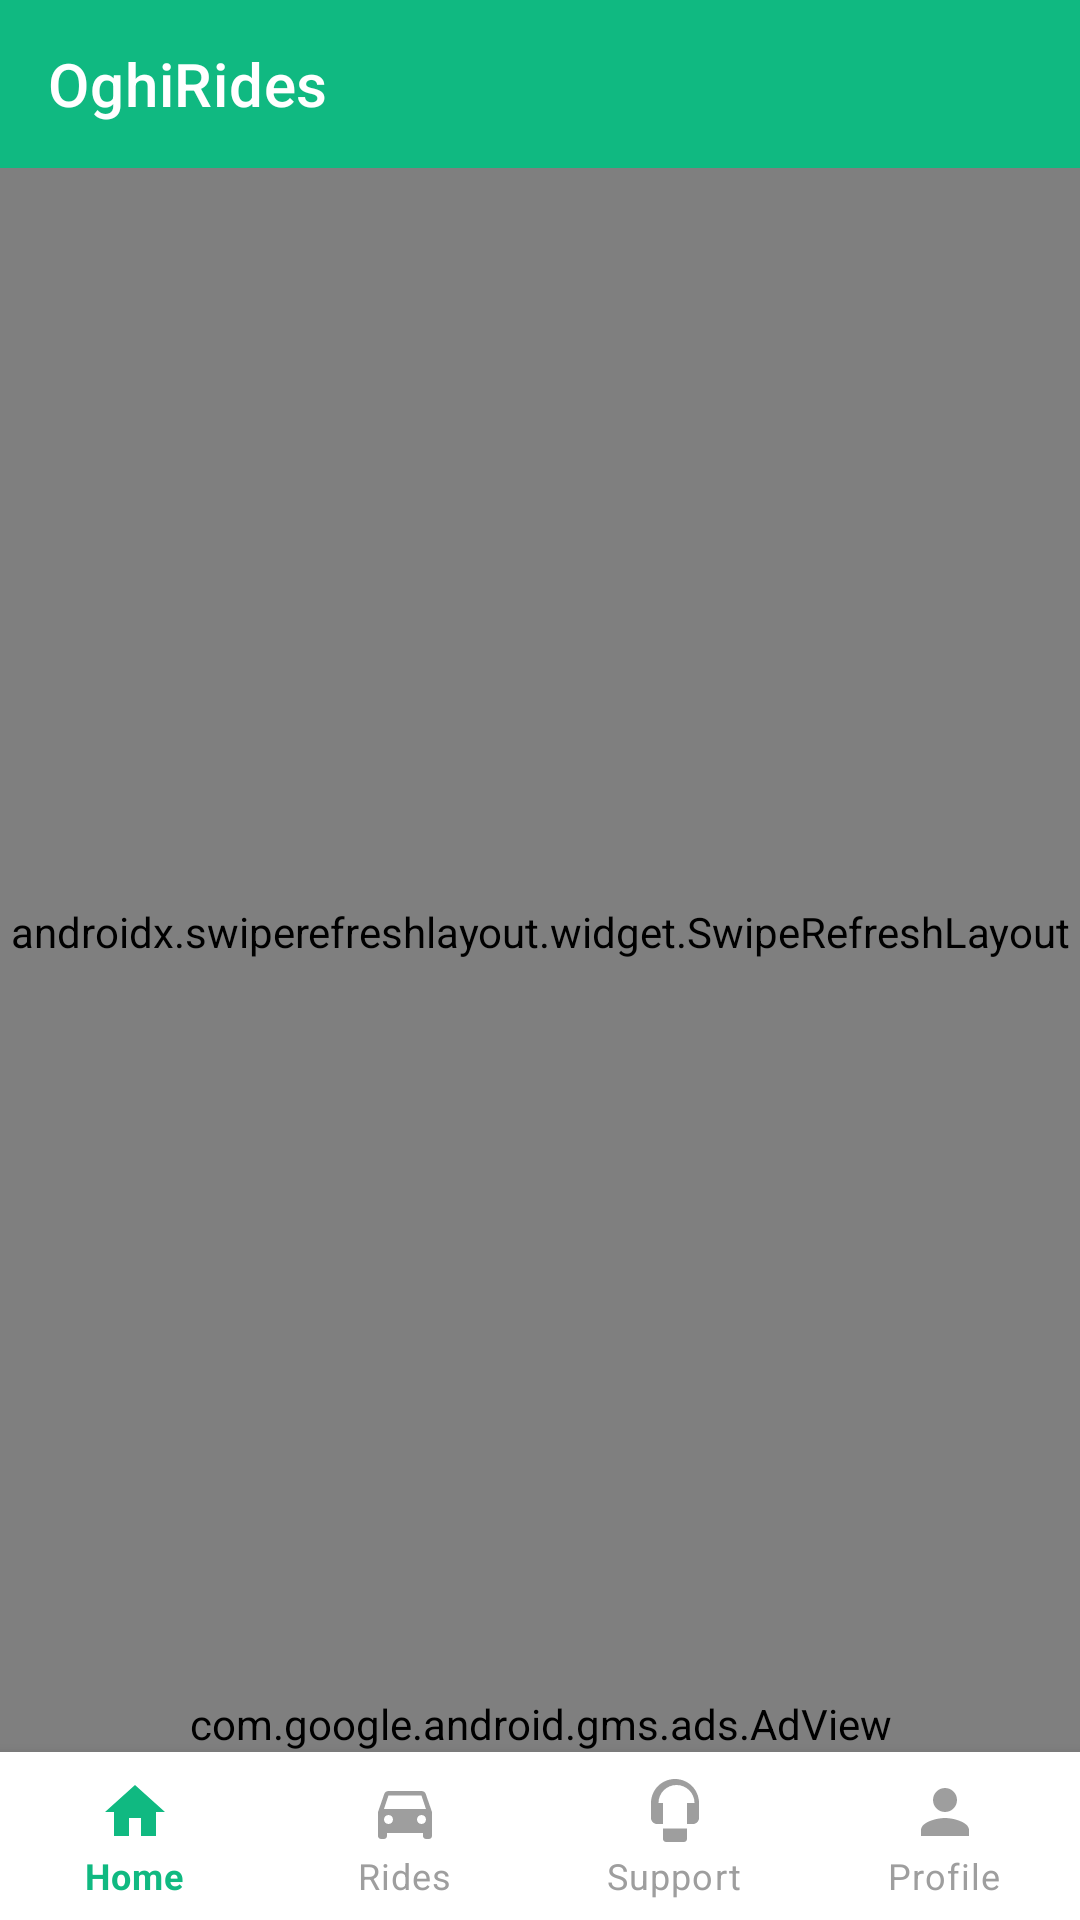

Here is an Android app screen rendered from its layout file. Give the layout XML and the strings, colors and styles it references.
<!-- AndroidManifest.xml: application theme Theme.OghiRides -->
<!-- res/layout/activity_main.xml -->
<?xml version="1.0" encoding="utf-8"?>
<LinearLayout
    xmlns:android="http://schemas.android.com/apk/res/android"
    xmlns:app="http://schemas.android.com/apk/res-auto"
    android:layout_width="match_parent"
    android:layout_height="match_parent"
    android:orientation="vertical">

    <androidx.appcompat.widget.Toolbar
        android:id="@+id/toolbar"
        android:layout_width="match_parent"
        android:layout_height="?attr/actionBarSize"
        android:background="@color/primary"
        app:title="OghiRides"
        app:titleTextColor="@android:color/white"
        app:popupTheme="@style/ThemeOverlay.AppCompat.Light" />

    <FrameLayout
        android:layout_width="match_parent"
        android:layout_height="0dp"
        android:layout_weight="1">

        <androidx.swiperefreshlayout.widget.SwipeRefreshLayout
            android:id="@+id/swipeRefresh"
            android:layout_width="match_parent"
            android:layout_height="match_parent">

            <WebView
                android:id="@+id/webView"
                android:layout_width="match_parent"
                android:layout_height="match_parent" />

        </androidx.swiperefreshlayout.widget.SwipeRefreshLayout>

        <ProgressBar
            android:id="@+id/progressBar"
            style="@android:style/Widget.ProgressBar.Horizontal"
            android:layout_width="match_parent"
            android:layout_height="3dp"
            android:layout_gravity="top"
            android:max="100"
            android:progressTint="@color/primary"
            android:progressBackgroundTint="@android:color/transparent"
            android:visibility="gone" />

        <LinearLayout
            android:id="@+id/offlineView"
            android:layout_width="match_parent"
            android:layout_height="match_parent"
            android:gravity="center"
            android:orientation="vertical"
            android:padding="40dp"
            android:background="@android:color/white"
            android:visibility="gone">

            <TextView
                android:layout_width="wrap_content"
                android:layout_height="wrap_content"
                android:text="📡"
                android:textSize="64sp"
                android:layout_marginBottom="20dp" />

            <TextView
                android:layout_width="wrap_content"
                android:layout_height="wrap_content"
                android:text="Internet Connection Nahi Hai"
                android:textColor="#1a1a1a"
                android:textSize="20sp"
                android:textStyle="bold"
                android:gravity="center"
                android:layout_marginBottom="8dp" />

            <TextView
                android:layout_width="wrap_content"
                android:layout_height="wrap_content"
                android:text="WiFi ya data on karein aur dobara try karein."
                android:textColor="#666666"
                android:textSize="14sp"
                android:gravity="center"
                android:layout_marginBottom="30dp" />

            <Button
                android:id="@+id/retryButton"
                android:layout_width="200dp"
                android:layout_height="50dp"
                android:backgroundTint="@color/primary"
                android:text="DOBARA TRY KAREIN"
                android:textColor="@android:color/white"
                android:textAllCaps="false"
                android:textSize="14sp"
                android:textStyle="bold" />

        </LinearLayout>

    </FrameLayout>

    <com.google.android.gms.ads.AdView
        android:id="@+id/adView"
        android:layout_width="match_parent"
        android:layout_height="wrap_content"
        android:layout_gravity="bottom"
        app:adSize="SMART_BANNER"
        app:adUnitId="ca-app-pub-5077117567612429/2365073331" />

    <com.google.android.material.bottomnavigation.BottomNavigationView
        android:id="@+id/bottomNavigation"
        android:layout_width="match_parent"
        android:layout_height="wrap_content"
        android:background="@android:color/white"
        app:elevation="8dp"
        app:menu="@menu/bottom_nav_menu"
        app:itemIconTint="@color/bottom_nav_color"
        app:itemTextColor="@color/bottom_nav_color"
        app:labelVisibilityMode="labeled" />

</LinearLayout>
<!-- resources referenced by this layout -->
<resources>
  <color name="primary">#10b981</color>
  <style name="Theme.OghiRides" parent="Theme.MaterialComponents.Light.NoActionBar">
          <item name="colorPrimary">@color/primary</item>
          <item name="colorPrimaryDark">@color/primary_dark</item>
          <item name="colorAccent">@color/accent</item>
          <item name="android:windowBackground">@color/background</item>
          <item name="android:statusBarColor">@color/primary_dark</item>
          <item name="android:navigationBarColor">@color/white</item>
          <item name="android:windowLightNavigationBar">true</item>
      </style>
  <color name="primary_dark">#059669</color>
  <color name="accent">#f59e0b</color>
  <color name="background">#f9fafb</color>
  <color name="white">#FFFFFF</color>
</resources>
